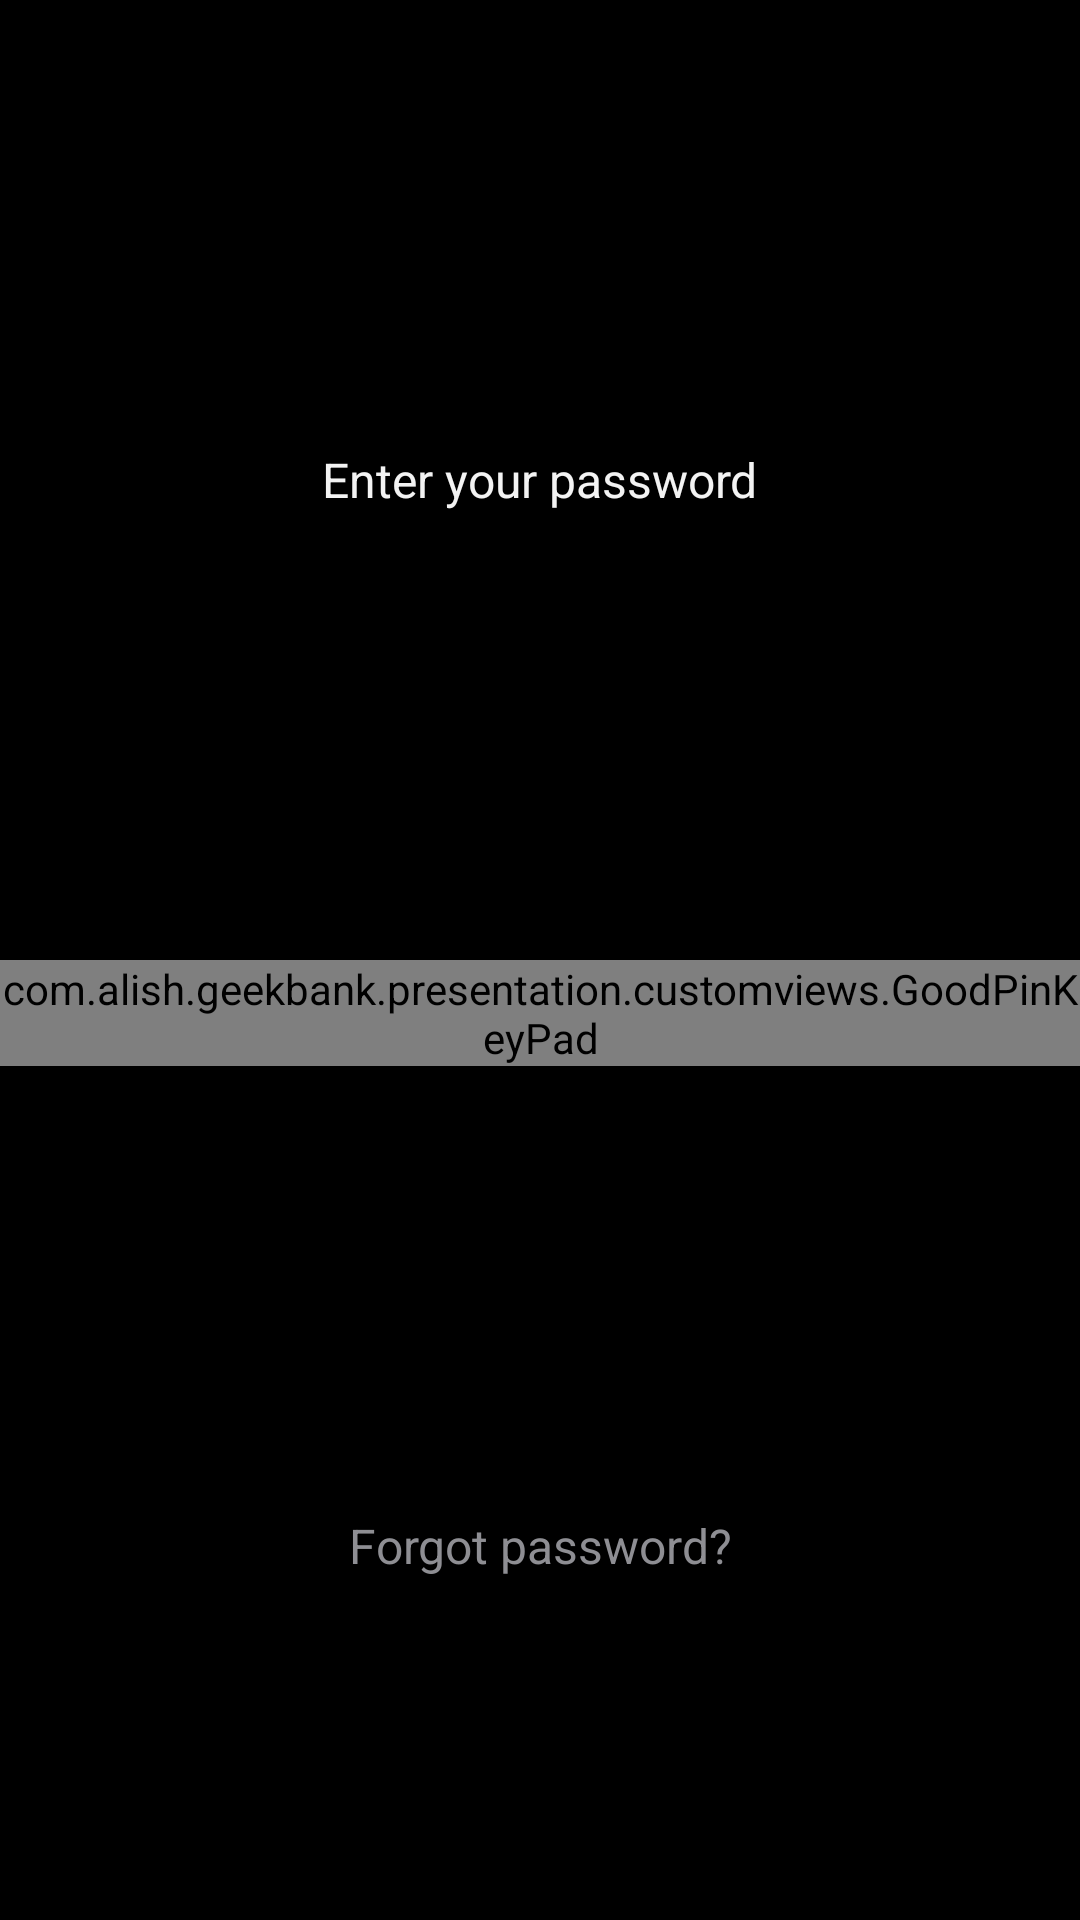

The Android layout XML behind this screen, and the referenced resources:
<!-- AndroidManifest.xml: application theme Theme.GeekBankAndroid -->
<!-- res/layout/fragment_input_pin_code.xml -->
<?xml version="1.0" encoding="utf-8"?>
<androidx.constraintlayout.widget.ConstraintLayout xmlns:android="http://schemas.android.com/apk/res/android"
    xmlns:app="http://schemas.android.com/apk/res-auto"
    xmlns:tools="http://schemas.android.com/tools"
    android:layout_width="match_parent"
    android:layout_height="match_parent"
    android:background="@color/black"
    tools:context=".presentation.ui.fragments.pincode.CreatePinCodeFragment">

    <TextView
        android:id="@+id/title_input_code"
        android:text="@string/enter_your_password"
        android:textColor="@color/text_color_detail_news"
        android:textSize="16sp"
        app:layout_constraintStart_toStartOf="parent"
        app:layout_constraintEnd_toEndOf="parent"
        app:layout_constraintBottom_toTopOf="@id/key"
        app:layout_constraintTop_toTopOf="parent"
        android:layout_width="wrap_content"
        android:layout_height="wrap_content"/>


    <com.alish.geekbank.presentation.customviews.GoodPinKeyPad
        android:id="@+id/key"
        app:layout_constraintStart_toStartOf="parent"
        app:layout_constraintEnd_toEndOf="parent"
        app:layout_constraintBottom_toTopOf="@id/forgot_passoword"
        app:layout_constraintTop_toBottomOf="@id/title_input_code"
        android:layout_width="match_parent"
        android:layout_height="wrap_content"
        android:layout_gravity="bottom"
        app:backgroundColor="@color/transparent"
        app:keyPadStyle="white"
        app:marginTop="20dp"
        app:pinEntry="four"
        app:textSize="32sp"
        app:textColor="@color/white" />

    <TextView
        android:id="@+id/tvErrorNotice"
        android:layout_width="wrap_content"
        android:layout_height="wrap_content"
        android:layout_marginTop="16dp"
        tools:text="@string/too_many_attempt"
        android:textColor="@android:color/holo_red_dark"
        app:layout_constraintEnd_toEndOf="parent"
        app:layout_constraintStart_toStartOf="parent"
        app:layout_constraintTop_toBottomOf="@+id/key" />

    <TextView
        android:id="@+id/forgot_passoword"
        android:text="@string/forgot_password"
        android:textColor="@color/text_hint"
        android:textSize="16sp"
        app:layout_constraintStart_toStartOf="parent"
        app:layout_constraintEnd_toEndOf="parent"
        app:layout_constraintBottom_toBottomOf="parent"
        app:layout_constraintTop_toBottomOf="@id/tvErrorNotice"
        android:layout_width="wrap_content"
        android:layout_height="wrap_content"/>

</androidx.constraintlayout.widget.ConstraintLayout>
<!-- resources referenced by this layout -->
<resources>
  <color name="black">#FF000000</color>
  <color name="text_color_detail_news">#F3F3F3</color>
  <color name="text_hint">#8E8E93</color>
  <color name="transparent">#00FFFFFF</color>
  <color name="white">#FFFFFFFF</color>
  <string name="enter_your_password">Enter your password</string>
  <string name="forgot_password">Forgot password?</string>
  <string name="too_many_attempt">Too many attempt</string>
  <style name="Theme.GeekBankAndroid" parent="Theme.MaterialComponents.DayNight.NoActionBar">
          
          <item name="colorPrimary">@color/purple_500</item>
          <item name="colorPrimaryVariant">@color/purple_700</item>
          <item name="colorOnPrimary">@color/white</item>
          
          <item name="colorSecondary">@color/teal_200</item>
          <item name="colorSecondaryVariant">@color/teal_700</item>
          <item name="colorOnSecondary">@color/black</item>
          
          <item name="android:statusBarColor">@color/black</item>
          <item name="colorPrimaryDark">@color/black</item>
          
      </style>
  <color name="purple_500">#FF6200EE</color>
  <color name="purple_700">#FF3700B3</color>
  <color name="teal_200">#FF03DAC5</color>
  <color name="teal_700">#FF018786</color>
</resources>
